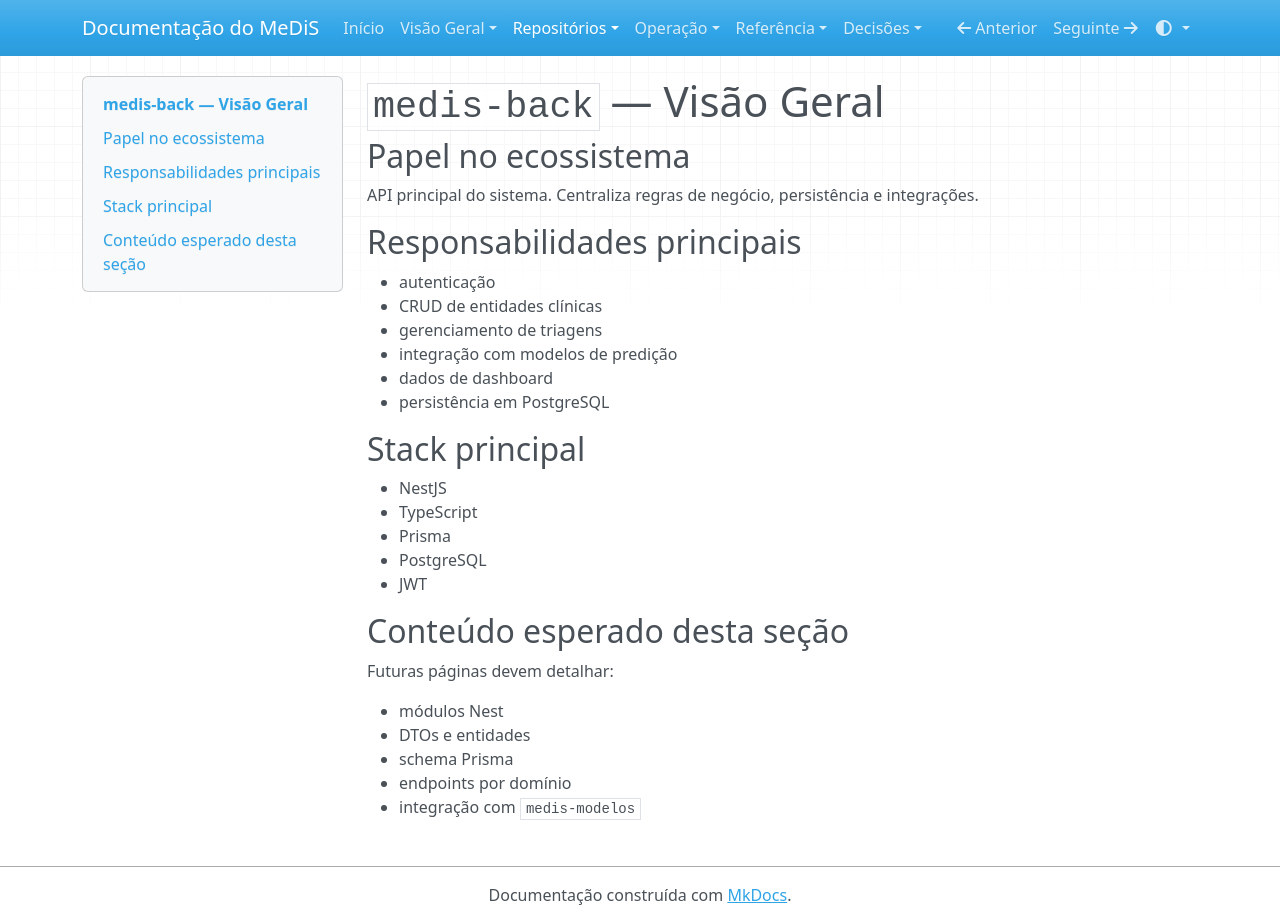

repository: YanBalbino/medis-docs · page: repositorios/medis-back/visao-geral/index.html · generator: mkdocs

# `medis-back` — Visão Geral

## Papel no ecossistema

API principal do sistema. Centraliza regras de negócio, persistência e integrações.

## Responsabilidades principais

- autenticação
- CRUD de entidades clínicas
- gerenciamento de triagens
- integração com modelos de predição
- dados de dashboard
- persistência em PostgreSQL

## Stack principal

- NestJS
- TypeScript
- Prisma
- PostgreSQL
- JWT

## Conteúdo esperado desta seção

Futuras páginas devem detalhar:

- módulos Nest
- DTOs e entidades
- schema Prisma
- endpoints por domínio
- integração com `medis-modelos`
